Dataset: data (GitHub, sarahaman/catBreedClassifier). Classes: Abyssinian, Bengal, Birman, Bombay, British Shorthair, Egyptian Mau, Maine Coon, Oriental Shorthair, Persian, Ragdoll, Russian Blue, Scottish Fold, Siamese, Somali, Sphynx.

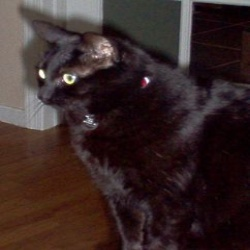
Label: Bombay

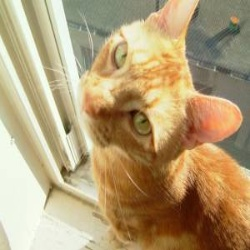
Label: Bengal

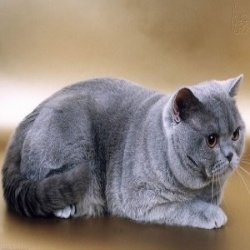
Label: British Shorthair

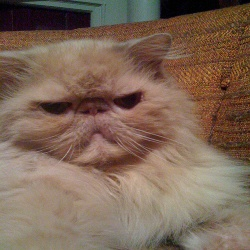
Label: Persian

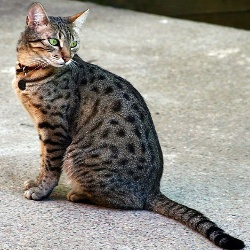
Label: Egyptian Mau

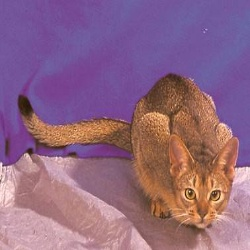
Label: Abyssinian
